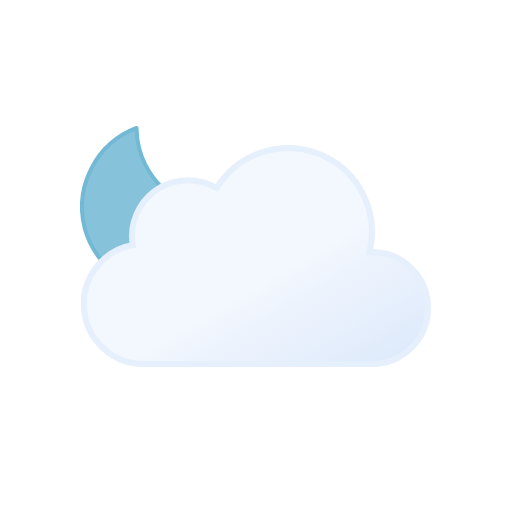
t = 0.00 s
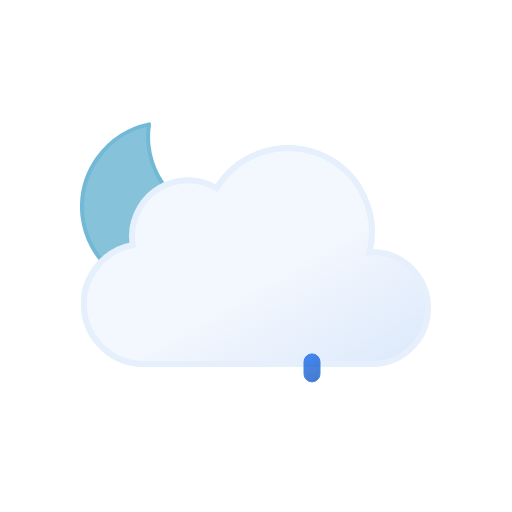
t = 1.11 s
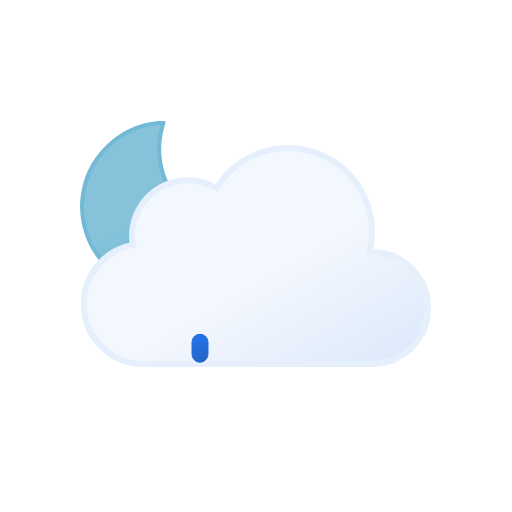
t = 2.34 s
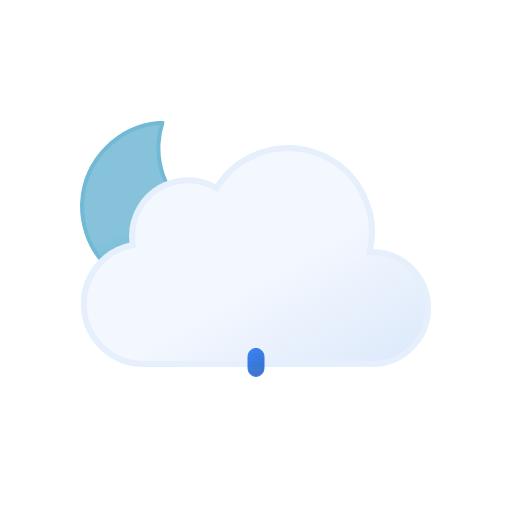
t = 3.75 s
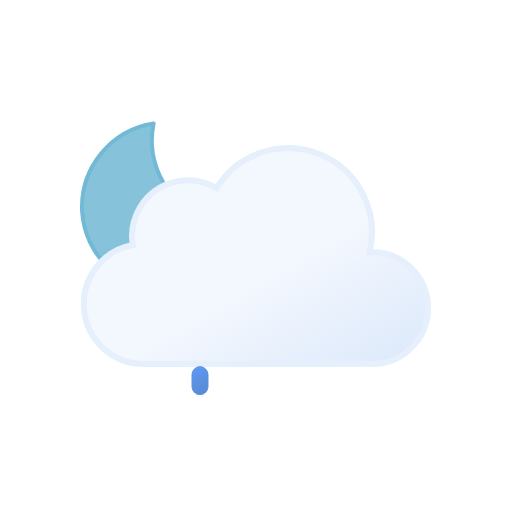
t = 4.50 s
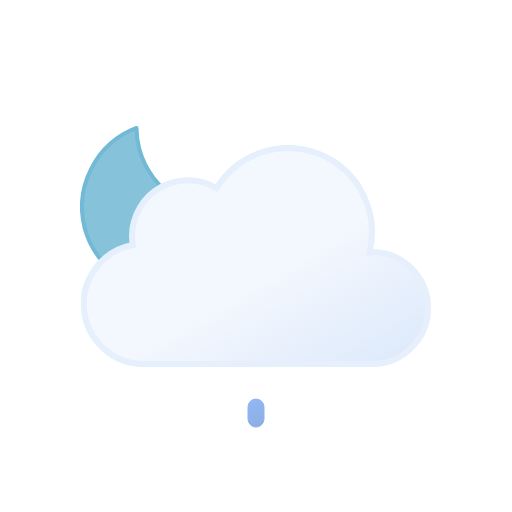
t = 6.00 s

The animated SVG that drew these frames (rendered in a browser with its animation timeline set to each time). Animation: 7 SMIL elements (animate=3,animateTransform=4); one cycle of 6.00 s, repeats indefinitely.

<svg xmlns="http://www.w3.org/2000/svg" xmlns:xlink="http://www.w3.org/1999/xlink" viewBox="0 0 512 512"><defs><linearGradient id="a" x1="99.5" x2="232.6" y1="30.7" y2="261.4" gradientUnits="userSpaceOnUse"><stop offset="0" stop-color="#f3f7fe"/><stop offset=".5" stop-color="#f3f7fe"/><stop offset="1" stop-color="#deeafb"/></linearGradient><linearGradient id="b" x1="34.7" x2="119.2" y1="18.6" y2="165" gradientUnits="userSpaceOnUse"><stop offset="0" stop-color="#86c3db"/><stop offset=".5" stop-color="#86c3db"/><stop offset="1" stop-color="#5eafcf"/></linearGradient><linearGradient id="c" x1="1301.9" x2="1311.3" y1="-576" y2="-551.3" gradientTransform="rotate(-9 6634.063 6929.524)" gradientUnits="userSpaceOnUse"><stop offset="0" stop-color="#0b65ed"/><stop offset=".5" stop-color="#0a5ad4"/><stop offset="1" stop-color="#0950bc"/></linearGradient><linearGradient xlink:href="#c" id="d" x1="1357.2" x2="1366.6" y1="-567.2" y2="-542.6"/><linearGradient xlink:href="#c" id="e" x1="1412.5" x2="1422" y1="-558.5" y2="-533.8"/><symbol id="g" viewBox="0 0 172 172"><path fill="url(#b)" stroke="#72b9d5" stroke-linecap="round" stroke-linejoin="round" stroke-width="4" d="M160.6 107.4a84.8 84.8 0 01-85.4-84.3A83.3 83.3 0 0178 2 84.7 84.7 0 002 85.7 84.8 84.8 0 0087.4 170a85.2 85.2 0 0082.6-63.1 88 88 0 01-9.4.5Z"><animateTransform additive="sum" attributeName="transform" dur="6s" repeatCount="indefinite" type="rotate" values="-15 86 86; 9 86 86; -15 86 86"/></path></symbol><symbol id="h" viewBox="0 0 350 222"><path fill="url(#a)" stroke="#e6effc" stroke-miterlimit="10" stroke-width="6" d="m291 107-2.5.1A83.9 83.9 0 00135.6 43 56 56 0 0051 91a56.6 56.6 0 00.8 9A60 60 0 0063 219l4-.2v.2h224a56 56 0 000-112Z"/></symbol><symbol id="f" viewBox="0 0 351 246"><use xlink:href="#g" width="172" height="172"/><use xlink:href="#h" width="350" height="222" transform="translate(1 24)"/></symbol></defs><use xlink:href="#f" width="351" height="246" transform="translate(80 121)"/><path fill="url(#c)" stroke="#0a5ad4" stroke-miterlimit="10" d="M200 376a8 8 0 01-8-8v-12a8 8 0 0116 0v12a8 8 0 01-8 8Z" opacity="0"><animateTransform id="x1" additive="sum" attributeName="transform" begin="0s; x1.end+1s" dur="1s" keyTimes="0; .25; 1" type="translate" values="0 -32; 0 -32; 0 120;"/><animate id="y1" attributeName="opacity" begin="0s; y1.end+1s" dur="1s" keyTimes="0; .25; 1" values="0; 1; 0"/></path><path fill="url(#d)" stroke="#0a5ad4" stroke-miterlimit="10" d="M256 376a8 8 0 01-8-8v-12a8 8 0 0116 0v12a8 8 0 01-8 8Z" opacity="0"><animateTransform id="x2" additive="sum" attributeName="transform" begin="1.34s; x2.end+1s" dur="1s" keyTimes="0; .25; 1" type="translate" values="0 -32; 0 -32; 0 120;"/><animate id="y2" attributeName="opacity" begin="1.34s; y2.end+1s" dur="1s" keyTimes="0; .25; 1" values="0; 1; 0"/></path><path fill="url(#e)" stroke="#0a5ad4" stroke-miterlimit="10" d="M312 376a8 8 0 01-8-8v-12a8 8 0 0116 0v12a8 8 0 01-8 8Z" opacity="0"><animateTransform id="x3" additive="sum" attributeName="transform" begin=".67s; x3.end+1s" dur="1s" keyTimes="0; .25; 1" type="translate" values="0 -32; 0 -32; 0 120;"/><animate id="y3" attributeName="opacity" begin=".67s; y3.end+1s" dur="1s" keyTimes="0; .25; 1" values="0; 1; 0"/></path></svg>
